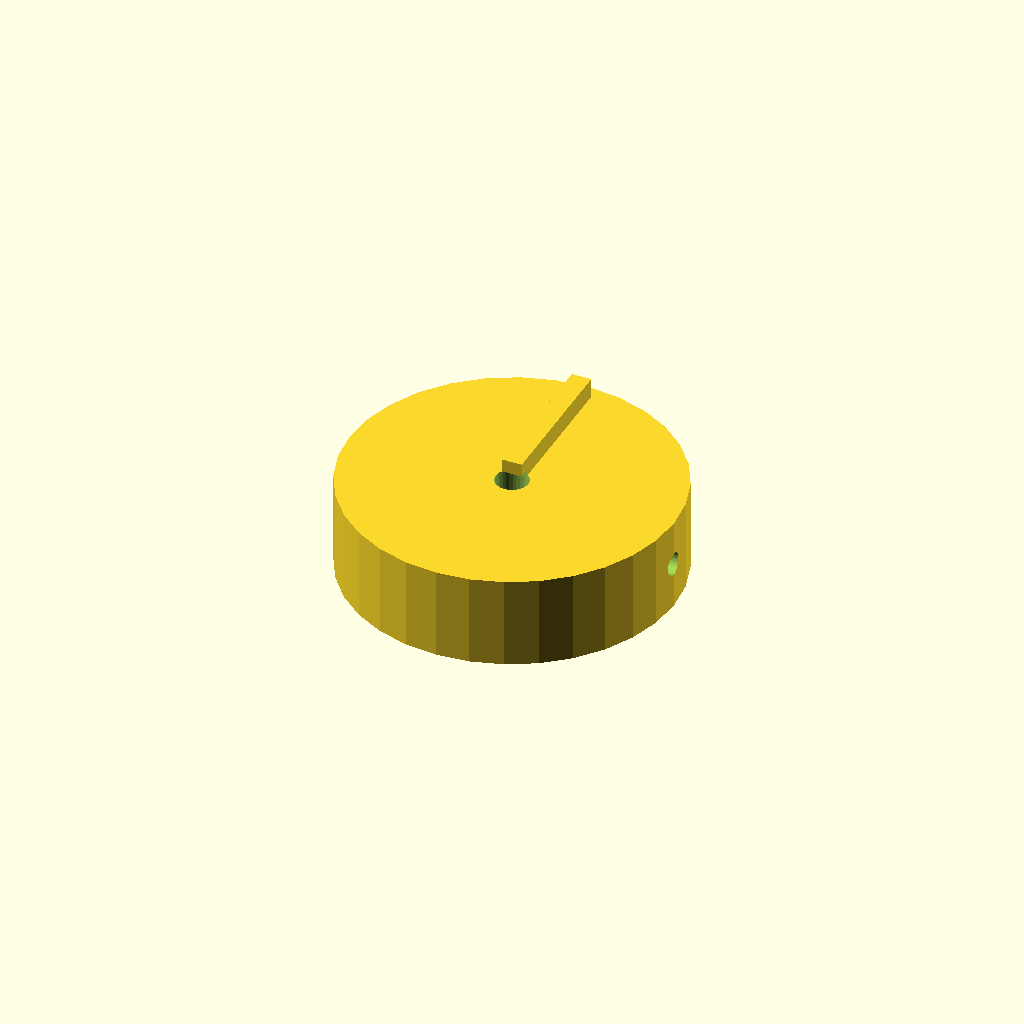
Cell 1: the model at its default parameters.
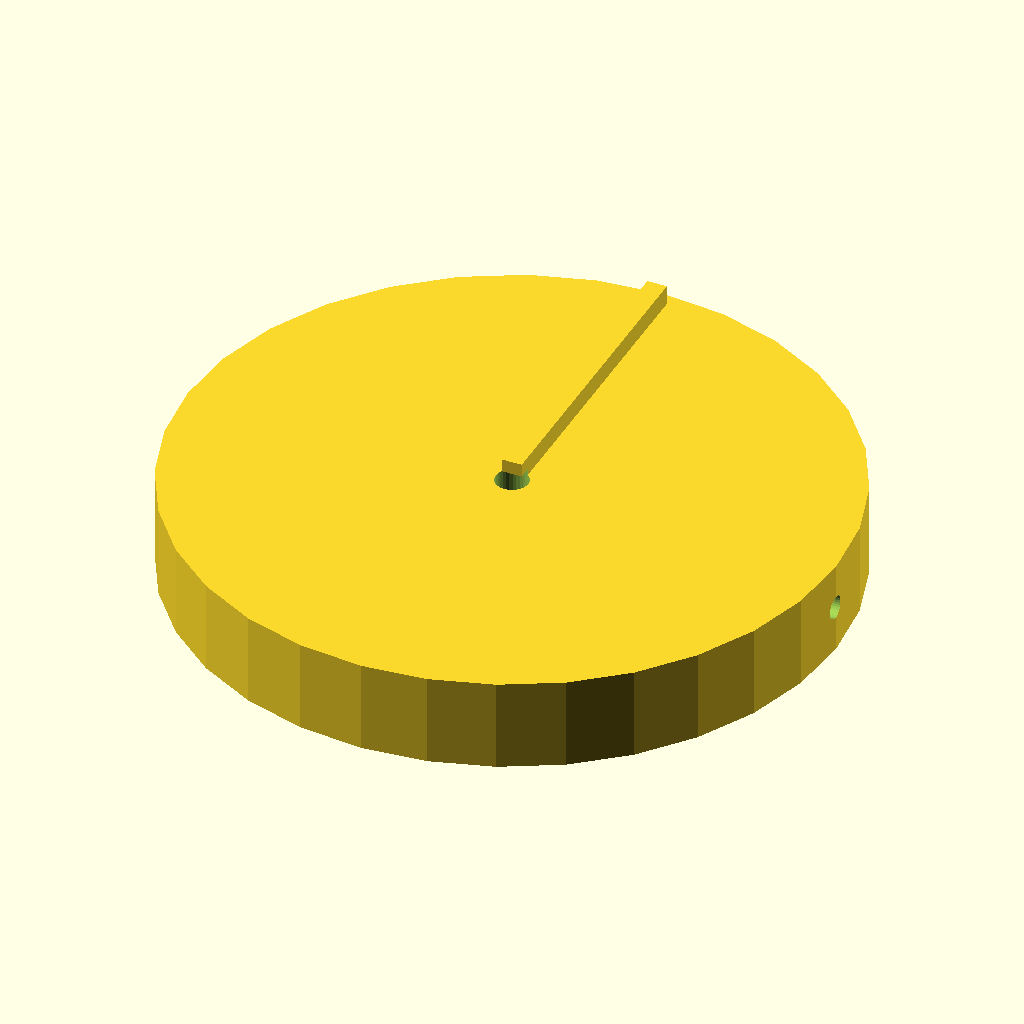
Cell 2: knob_d = 100 (everything else at default).
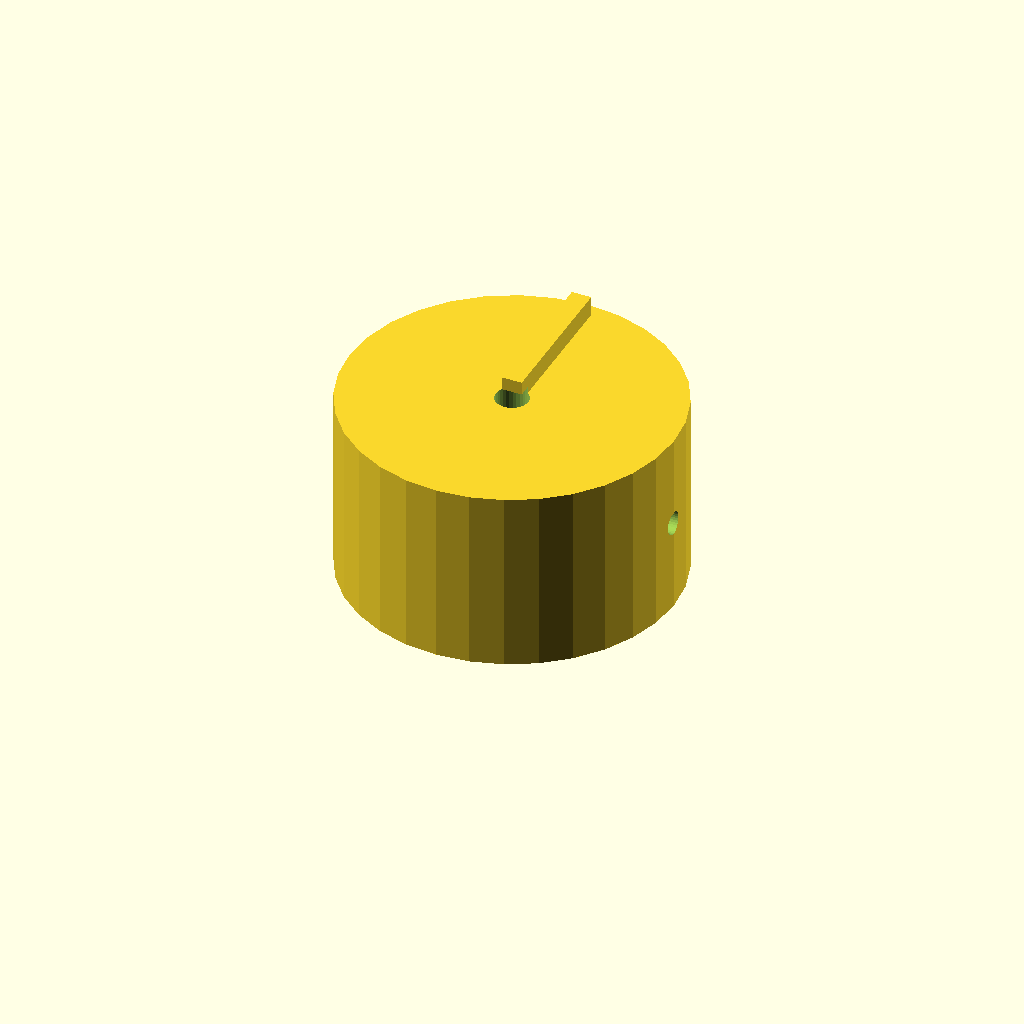
Cell 3: knob_h = 28 (everything else at default).
All cells are drawn from one camera (rotation 55°, 0°, 25°, orthographic, colour scheme Cornfield), so only the parameter changes between them.
The OpenSCAD source (optional_data/data/solid2/controlknob/part_0182.scad):
$fn = 32;

// ----------------------------------------------------------------------
// Control knob: pointer knob
// ----------------------------------------------------------------------

// --- parameters (mm) ---
rib_w = 3;                // pointer rib width
rib_h = 4;                // pointer rib height
knob_d = 50;              // knob body diameter
knob_h = 14;              // knob body height
bore_d = 5;               // shaft bore diameter
set_d = 3.5;              // set screw bore diameter

rib_poke = rib_h - 1;  // rib height above the top
total_h = knob_h + rib_h - 1;  // overall height

difference() {
  union() {
    cylinder(h = knob_h, d = knob_d);
    translate([-rib_w / 2, 0, knob_h - 1])
      cube([rib_w, knob_d / 2 - 2, rib_h]);
  }
  translate([0, 0, -1]) cylinder(h = knob_h + 2, d = bore_d);
  translate([-1, 0, knob_h / 2]) rotate([0, 90, 0])
    cylinder(h = knob_d / 2 + bore_d / 2 + 2, d = set_d);}
Parameter table extracted from the source (name, type, default, range or options):
rib_w: number, default 3
rib_h: number, default 4
knob_d: number, default 50
knob_h: number, default 14
bore_d: number, default 5
set_d: number, default 3.5
